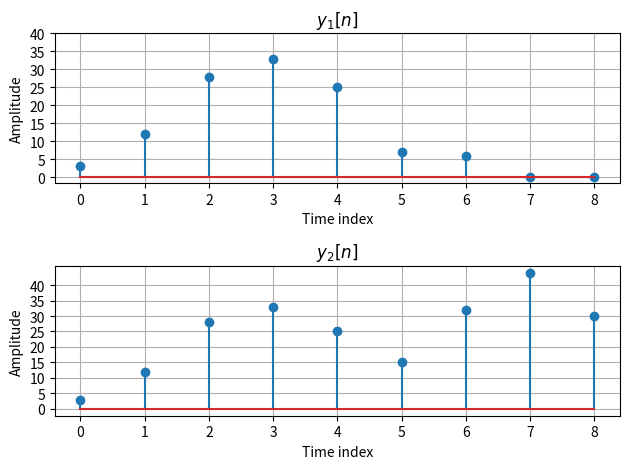

This figure's Python source:
import numpy as np 
import matplotlib.pyplot as plt

#create two sequences
x1=[3,6,7,1,2,0,0]
x2=[3,6,7,1,2,8,10]
#LTI system h[n]
h = [1,2,3]
y1=np.convolve(x1,h)
y2=np.convolve(x2,h)
plt.subplot(2,1,1)
plt.stem(range(len(y1)),y1)
plt.title('$y_1[n]$')
plt.xlabel('Time index')
plt.ylabel('Amplitude')
y_tick=[i for i in range(0,41,5)]
plt.yticks(y_tick)
plt.grid()

plt.subplot(2,1,2)
plt.stem(range(len(y2)),y2)
plt.title('$y_2[n]$')
plt.xlabel('Time index')
plt.ylabel('Amplitude')
plt.yticks(y_tick)
plt.grid()
plt.tight_layout()
plt.show()

